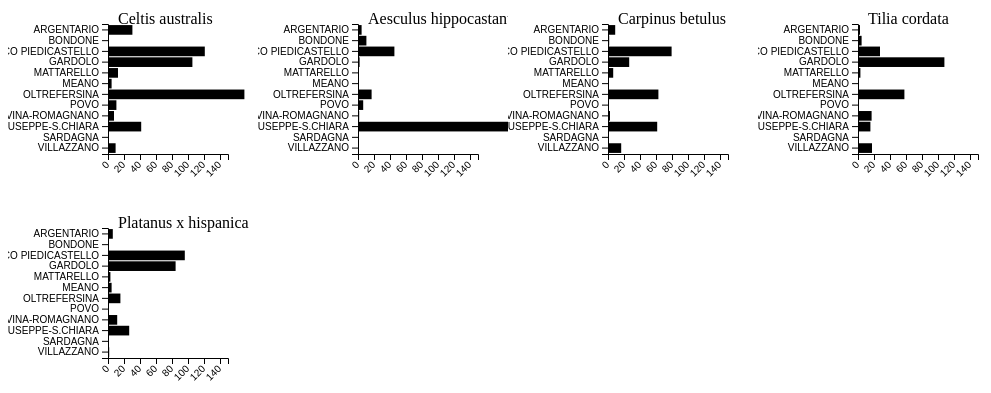
D3 v7 page, settled after 360 driven frames (6 s of simulated time); the page loaded 1 data file(s).



        var svg = d3.select('svg');
        var width = 500//+svg.attr('width');
        var height = 600//+svg.attr('height');
        // var render = data => {
        //     var xValue = d => d.count;
        //     var yValue = d => d.Region;
        //     var margin = { top: 20, right: 40, bottom: 20, left: 100 };
        //     var innerWidth = width - margin.left - margin.right;
        //     var innerHeight = height - margin.top - margin.bottom;

        //     var xScale = d3.scaleLinear()
        //         .domain([0, d3.max(data, xValue)])
        //         .range([0, innerWidth]);
        //     var yScale = d3.scaleBand()
        //         .domain(regionLst)
        //         .range([0, innerHeight])
        //         .padding(0.1);

        //     var g = svg.append('g')
        //         .attr('transform', `translate(${margin.left}, ${margin.top})`);

        //     g.append('g').call(axisLeft(yScale));
        //     g.append('g').call(axisBottom(xScale))
        //         .attr('transform', `translate(0, ${innerHeight})`);

        //     g.selectAll("rect").data(data)
        //         .enter().append('rect')
        //         .attr('y', d => yScale(yValue(d)))
        //         .attr('width', d => xScale(xValue(d)))
        //         .attr('height', yScale.bandwidth());

        // };



        // -----------------------------------------------------------------

        // set the dimensions and margins of the graph
        var margin = { top: 30, right: 30, bottom: 40, left: 100 },
            width = 250 - margin.left - margin.right,
            height = 200 - margin.top - margin.bottom;

        var colors = ['#7fc97f', '#beaed4', '#fdc086', '#ffff99', '#386cb0', '#f0027f', '#bf5b17', '#666666'];


        d3.csv("data/grouped_region_data.csv").then(function (data) {
            console.log(data)

            var regionLst = [...new Set(data.map(d => d.Region))];
            var groupbyRegion = d3.group(data, d => d.Region)
            var groupbyTreeType = d3.group(data, d => d.Name)

            var topFiveTreeTypes = ['Celtis australis', 'Aesculus hippocastanum', 'Carpinus betulus', 'Tilia cordata', 'Platanus x hispanica'];
            var totalByTreeType = d3.rollup(data, d => d3.sum(d, x => x.count), d => d.Name)
            var totalByRegion = d3.rollup(data, d => d3.sum(d, x => x.count), d => d.Region)

            console.log(totalByTreeType);

            // var CompleteTopFiveTreeList = [];
            // var D1, RegionAndCountInCA;

            // for (let i = 0; i < topFiveTreeTypes.length; i++) {
            //     D1 = groupbyTreeType.get(topFiveTreeTypes[i]);
            //     RegionAndCountInCA = [D1.map(d => [d.Region, d.count])];
            //     CompleteTopFiveTreeList.push(RegionAndCountInCA);
            // }

            // ---------------------------------------------------------

            topFiveTreeTypes.forEach(function (d, i) {

                // append the svg object to the body of the page
                var svg = d3.select("#my_dataviz")
                    .append("svg")
                    .attr("id", "TopTreeType" + i)
                    .attr("width", width + margin.left + margin.right)
                    .attr("height", height + margin.top + margin.bottom)
                    .append("g")
                    .attr("transform",
                        "translate(" + margin.left + "," + margin.top + ")");

                // Add X axis
                var x = d3.scaleLinear()
                    .domain([0, 150])
                    .range([0, width]);
                svg.append("g")
                    .attr("transform", "translate(0," + height + ")")
                    .call(d3.axisBottom(x))
                    .selectAll("text")
                    .attr("transform", "translate(-10,0)rotate(-45)")
                    .style("text-anchor", "end");

                svg.append('text')
                    .attr('y', 0)
                    .attr('x', 10)
                    .attr('fill', 'black')
                    .text(d);

                // Y axis
                var y = d3.scaleBand()
                    .range([0, height])
                    .domain(regionLst)//groupbyTreeType.get(d).map(d => d.Region))
                    .padding(.1);
                svg.append("g")
                    .call(d3.axisLeft(y))

                //Bars
                svg.selectAll("myRect")
                    .data(groupbyTreeType.get(d))
                    .enter()
                    .append("rect")
                    .attr("x", x(0))
                    .attr("y", d => y(d.Region))
                    .attr("width", d => x(d.count * 0.5))
                    .attr("height", y.bandwidth())
                    .attr("fill", function (d, i, j) {
                        return colors[(j * 4) + i];
                    })
            });
            // --------------------------------------------------------------------------


        });



    

### data: data/grouped_region_data.csv
Region, Name, count
ARGENTARIO, Abies alba, 1
ARGENTARIO, Acer campestre, 34
ARGENTARIO, Acer negundo, 2
ARGENTARIO, Acer platanoides, 13
ARGENTARIO, Acer pseudoplatanus, 4
ARGENTARIO, Acer rubrum, 1
ARGENTARIO, Acer saccharinum, 11
ARGENTARIO, Aesculus hippocastanum, 9
ARGENTARIO, Arbutus unedo, 1
ARGENTARIO, Betula, 8
ARGENTARIO, Betula pendula, 22
ARGENTARIO, Carpinus betulus, 18
ARGENTARIO, Catalpa bignonioides, 1
ARGENTARIO, Cedrus atlantica, 3
ARGENTARIO, Cedrus deodara, 17
ARGENTARIO, Celtis australis, 61
ARGENTARIO, Corylus avellana, 2
ARGENTARIO, Crataegus, 2
ARGENTARIO, Cupressus, 25
ARGENTARIO, Cupressus arizonica, 1
ARGENTARIO, Cupressus sempervirens, 5
ARGENTARIO, Diospyros kaki, 1
ARGENTARIO, Fagus, 3
ARGENTARIO, Fagus sylvatica, 13
ARGENTARIO, Ficus carica, 1
ARGENTARIO, Fraxinus americana, 1
ARGENTARIO, Fraxinus excelsior, 9
ARGENTARIO, Ginkgo biloba, 3
ARGENTARIO, Juglans nigra, 3
ARGENTARIO, Liquidambar styraciflua, 7
ARGENTARIO, Liriodendron tulipifera, 3
ARGENTARIO, Magnolia x soulangeana, 4
ARGENTARIO, Malus, 1
ARGENTARIO, Morus alba, 3
ARGENTARIO, Ostrya carpinifolia, 13
ARGENTARIO, Parrotia persica, 3
ARGENTARIO, Paulownia tomentosa, 2
ARGENTARIO, Picea abies, 18
ARGENTARIO, Pinus nigra, 23
ARGENTARIO, Pinus strobus, 5
ARGENTARIO, Pinus wallichiana, 3
ARGENTARIO, Platanus occidentalis, 2
ARGENTARIO, Platanus x acerifolia 'Bloodgood', 1
ARGENTARIO, Platanus x hispanica, 12
ARGENTARIO, Populus alba, 2
ARGENTARIO, Populus nigra, 1
ARGENTARIO, Populus tremula, 1
ARGENTARIO, Prunus, 5
ARGENTARIO, Prunus amygdalus, 1
ARGENTARIO, Prunus avium, 1
ARGENTARIO, Prunus cerasifera, 5
ARGENTARIO, Prunus dulcis, 1
ARGENTARIO, Pyrus calleryana, 2
ARGENTARIO, Quercus ilex, 5
ARGENTARIO, Quercus robur, 25
ARGENTARIO, Robinia pseudoacacia, 2
ARGENTARIO, Salix alba, 1
ARGENTARIO, Salix babylonica, 1
ARGENTARIO, Sambucus nigra, 1
ARGENTARIO, Sequoia sempervirens, 1
... 794 more rows